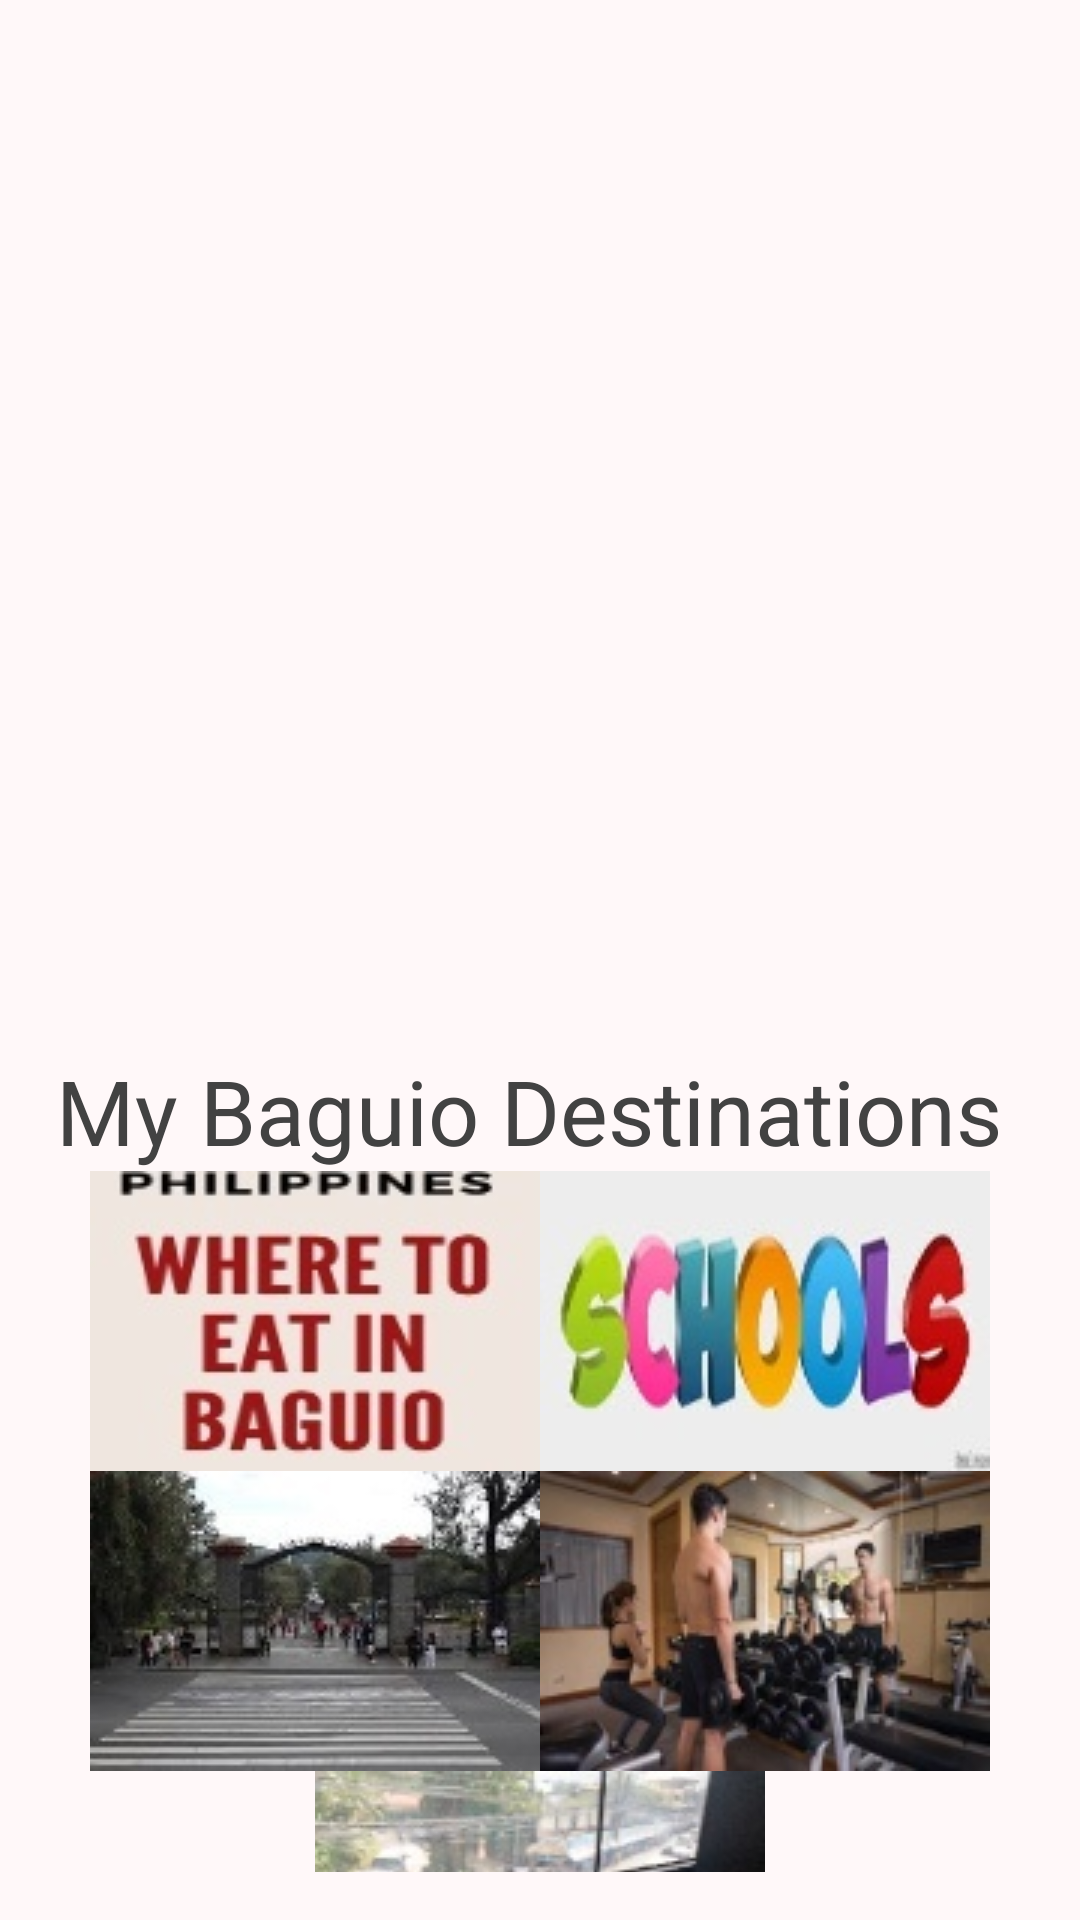

Layout XML and referenced resources for this Android screen:
<!-- AndroidManifest.xml: application theme Base.Theme.ExploreCSJDM -->
<!-- res/layout/fragment_main.xml -->
<?xml version="1.0" encoding="utf-8"?>
<LinearLayout
    xmlns:android="http://schemas.android.com/apk/res/android"
    xmlns:tools="http://schemas.android.com/tools"
    android:layout_width="match_parent"
    android:layout_height="match_parent"
    android:orientation="vertical"
    android:padding="16dp"
    android:gravity="center_horizontal">


    <ImageView
        android:layout_width="wrap_content"
        android:layout_height="270dp"
        android:layout_gravity="center"
        android:layout_marginTop="32dp"
        android:layout_marginBottom="32dp"
        android:src="@drawable/cover_photo" />

    <TextView
        android:id="@+id/appTitle"
        android:layout_width="wrap_content"
        android:layout_height="wrap_content"
        android:layout_gravity="center"
        android:text="My Baguio Destinations "
        android:textAlignment="center"
        android:textColor="@color/cardview_dark_background"
        android:textSize="30sp"/>
    <LinearLayout
        android:layout_width="wrap_content"
        android:layout_height="wrap_content"
        android:orientation="horizontal"
        android:gravity="center">


        <ImageButton
            android:id="@+id/food_trip_button"
            android:layout_width="150dp"
            android:layout_height="100dp"
            android:src="@drawable/foodtripimagebutton__10_" />


        <ImageButton
            android:id="@+id/schools_button"
            android:layout_width="150dp"
            android:layout_height="100dp"
            android:src="@drawable/schools__1_" />
    </LinearLayout>

    <LinearLayout
        android:layout_width="wrap_content"
        android:layout_height="wrap_content"
        android:orientation="horizontal"
        android:gravity="center">

        <ImageButton
            android:id="@+id/parks_button"
            android:layout_width="150dp"
            android:layout_height="100dp"
            android:src="@drawable/parks__1_" />


        <ImageButton
            android:id="@+id/gyms_button"
            android:layout_width="150dp"
            android:layout_height="100dp"
            android:src="@drawable/gyms__1_"/>
    </LinearLayout>

    <ImageButton
        android:id="@+id/cafe_button"
        android:layout_width="150dp"
        android:layout_height="100dp"
        android:src="@drawable/cafe__1_"/>


</LinearLayout>
<!-- resources referenced by this layout -->
<resources>
  <color name="md_theme_primary">#844C72</color>
  <color name="md_theme_onPrimary">#FFFFFF</color>
  <color name="md_theme_primaryContainer">#FFD8EE</color>
  <color name="md_theme_onPrimaryContainer">#36072C</color>
  <color name="md_theme_secondary">#705766</color>
  <color name="md_theme_onSecondary">#FFFFFF</color>
  <color name="md_theme_secondaryContainer">#FADAEB</color>
  <color name="md_theme_onSecondaryContainer">#281622</color>
  <color name="md_theme_tertiary">#8C4A60</color>
  <color name="md_theme_onTertiary">#FFFFFF</color>
  <color name="md_theme_tertiaryContainer">#FFD9E2</color>
  <color name="md_theme_onTertiaryContainer">#3A071D</color>
  <color name="md_theme_error">#BA1A1A</color>
  <color name="md_theme_onError">#FFFFFF</color>
  <color name="md_theme_errorContainer">#FFDAD6</color>
  <color name="md_theme_onErrorContainer">#410002</color>
  <color name="md_theme_background">#FFF8F9</color>
  <color name="md_theme_onBackground">#201A1D</color>
  <color name="md_theme_surface">#FFF8F9</color>
  <color name="md_theme_onSurface">#201A1D</color>
  <color name="md_theme_surfaceVariant">#EFDEE6</color>
  <color name="md_theme_onSurfaceVariant">#4F444A</color>
  <color name="md_theme_outline">#81737A</color>
  <color name="md_theme_outlineVariant">#D3C2CA</color>
  <color name="md_theme_inverseSurface">#362E32</color>
  <color name="md_theme_inverseOnSurface">#FBEDF2</color>
  <color name="md_theme_inversePrimary">#F7B1DE</color>
  <color name="md_theme_primaryFixed">#FFD8EE</color>
  <color name="md_theme_onPrimaryFixed">#36072C</color>
  <color name="md_theme_primaryFixedDim">#F7B1DE</color>
  <color name="md_theme_onPrimaryFixedVariant">#693459</color>
  <color name="md_theme_secondaryFixed">#FADAEB</color>
  <color name="md_theme_onSecondaryFixed">#281622</color>
  <color name="md_theme_secondaryFixedDim">#DDBECF</color>
  <color name="md_theme_onSecondaryFixedVariant">#57404E</color>
  <color name="md_theme_tertiaryFixed">#FFD9E2</color>
  <color name="md_theme_onTertiaryFixed">#3A071D</color>
  <color name="md_theme_tertiaryFixedDim">#FFB0C8</color>
  <color name="md_theme_onTertiaryFixedVariant">#703349</color>
  <color name="md_theme_surfaceDim">#E4D7DC</color>
  <color name="md_theme_surfaceBright">#FFF8F9</color>
  <color name="md_theme_surfaceContainerLowest">#FFFFFF</color>
  <color name="md_theme_surfaceContainerLow">#FEF0F5</color>
  <color name="md_theme_surfaceContainer">#F8EAF0</color>
  <color name="md_theme_surfaceContainerHigh">#F2E5EA</color>
  <color name="md_theme_surfaceContainerHighest">#EDDFE4</color>
</resources>
